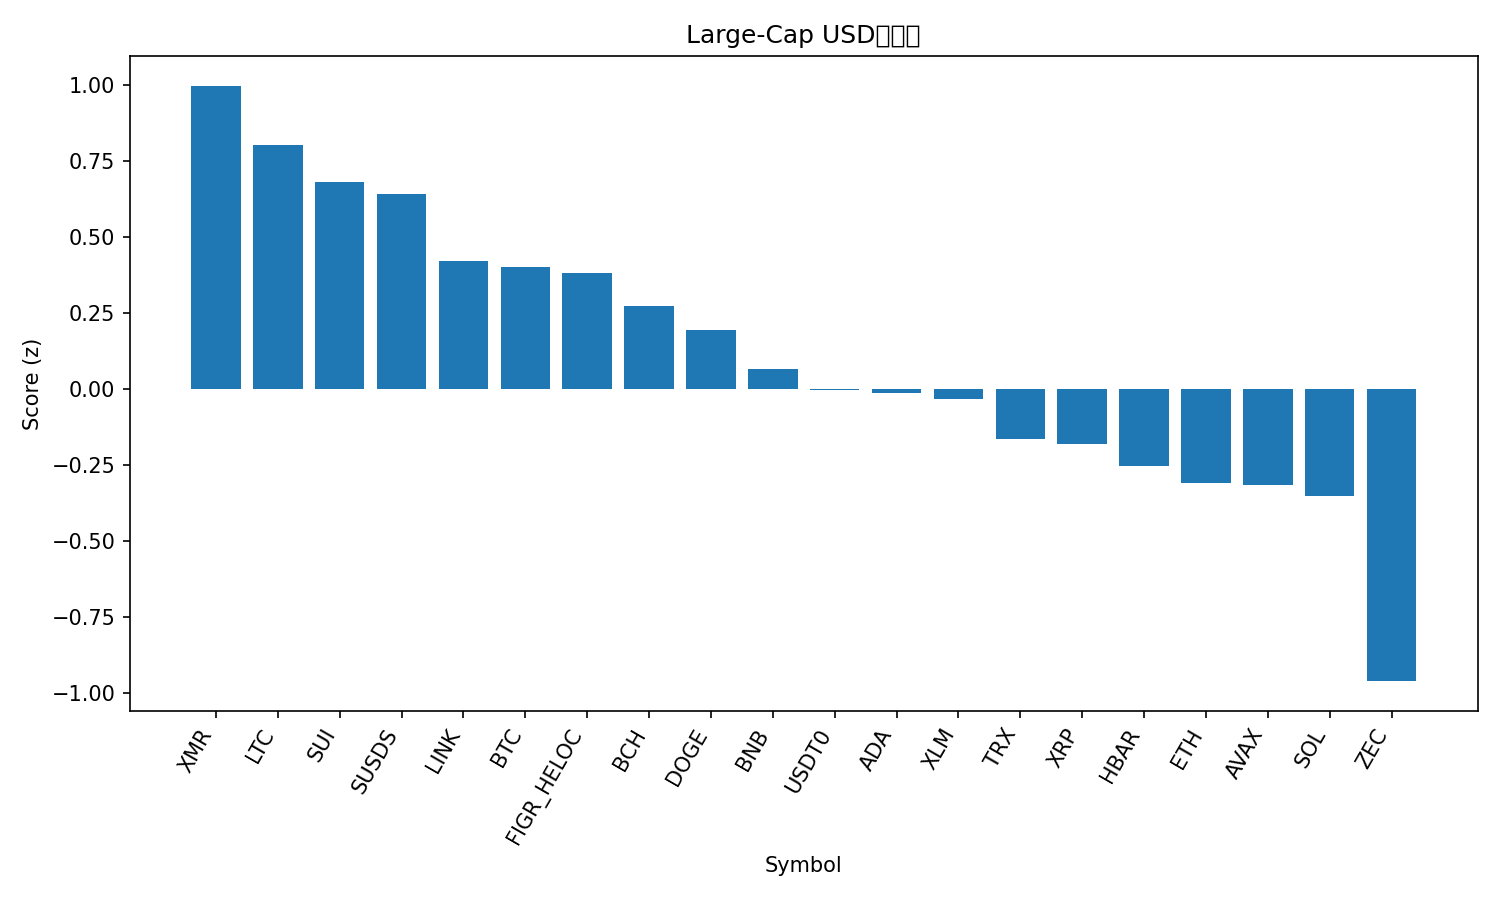

The table this chart was drawn from, first rows:
rank, name, symbol, price, pct_1h, pct_24h, pct_7d, pct_1h_vs_btc, pct_24h_vs_btc, pct_7d_vs_btc, market_cap_rank, market_cap, volume_usd, score
1, Monero, XMR, 426.4, -0.2389, 3.24, 15.7, -0.3447, 1.396, 21.43, 23, 7875046645, 171523925, 0.9961
2, Litecoin, LTC, 79.23, 0.3792, 3.081, -9.071, 0.2734, 1.237, -3.338, 30, 6068492612, 507287303, 0.8006
3, Sui, SUI, 1.52, 0.1508, 3.37, -8.58, 0.04495, 1.526, -2.848, 31, 5672537230, 865609995, 0.6806
4, sUSDS, SUSDS, 1.08, 0.8237, -0.3144, 0.3302, 0.7179, -2.158, 6.063, 35, 4711570989, 974821, 0.6387
5, Chainlink, LINK, 13.0, 0.1816, 2.324, -9.677, 0.07576, 0.4804, -3.945, 19, 9043384297, 653643409, 0.4199
6, Bitcoin, BTC, 87767, 0.1058, 1.844, -5.733, 0.0, 0.0, 0.0, 1, 1751596064987, 54925816237, 0.401
7, Figure Heloc, FIGR_HELOC, 1.031, -0.04615, 1.855, 0.06405, -0.1519, 0.01152, 5.797, 11, 14686444904, 12393222, 0.3794
8, Bitcoin Cash, BCH, 547.3, -0.3621, 3.429, -7.177, -0.4679, 1.585, -1.444, 16, 10908227609, 343522557, 0.2724
9, Dogecoin, DOGE, 0.1321, -0.03175, 2.266, -10.44, -0.1376, 0.4218, -4.705, 10, 20074178222, 1196791732, 0.1925
10, BNB, BNB, 871.6, -0.3509, 2.351, -5.646, -0.4567, 0.5072, 0.0862, 4, 120034452305, 1925300591, 0.06543
11, USDT0, USDT0, 1.0, 0.0272, 0.01937, 0.03763, -0.0786, -1.824, 5.77, 34, 4823095254, 339318386, -0.004782
12, Cardano, ADA, 0.3886, 0.06042, 1.846, -16.86, -0.04539, 0.002241, -11.12, 12, 14228367590, 624992945, -0.01349
13, Stellar, XLM, 0.2221, -0.08599, 1.621, -11.05, -0.1918, -0.2227, -5.314, 26, 7189977975, 129711584, -0.03399
14, TRON, TRX, 0.2808, -0.2592, 0.4724, -0.4476, -0.365, -1.371, 5.285, 8, 26611260032, 620826800, -0.1652
15, XRP, XRP, 1.93, -0.2625, 1.372, -8.705, -0.3683, -0.4721, -2.973, 5, 116557310211, 3649756717, -0.1798
16, Hedera, HBAR, 0.1151, -0.1924, 1.807, -16.97, -0.2982, -0.03679, -11.24, 33, 4896408213, 107350472, -0.2553
17, Ethereum, ETH, 2949, 0.1478, -0.7524, -9.247, 0.04204, -2.596, -3.515, 2, 355991797920, 27999854522, -0.308
18, Avalanche, AVAX, 12.33, 0.2738, -0.6488, -12.75, 0.168, -2.493, -7.019, 32, 5288822931, 400287587, -0.3149
19, Solana, SOL, 128.2, -0.4555, 1.628, -10.95, -0.5613, -0.2161, -5.214, 7, 72121153569, 5139493139, -0.3526
20, Zcash, ZEC, 407.4, -0.4377, -1.192, -8.339, -0.5436, -3.036, -2.607, 27, 6702581907, 979856278, -0.9609
21, Hyperliquid, HYPE, 26.75, -1.573, -2.768, -6.544, -1.679, -4.612, -0.8113, 25, 7257791877, 350368309, -2.32
